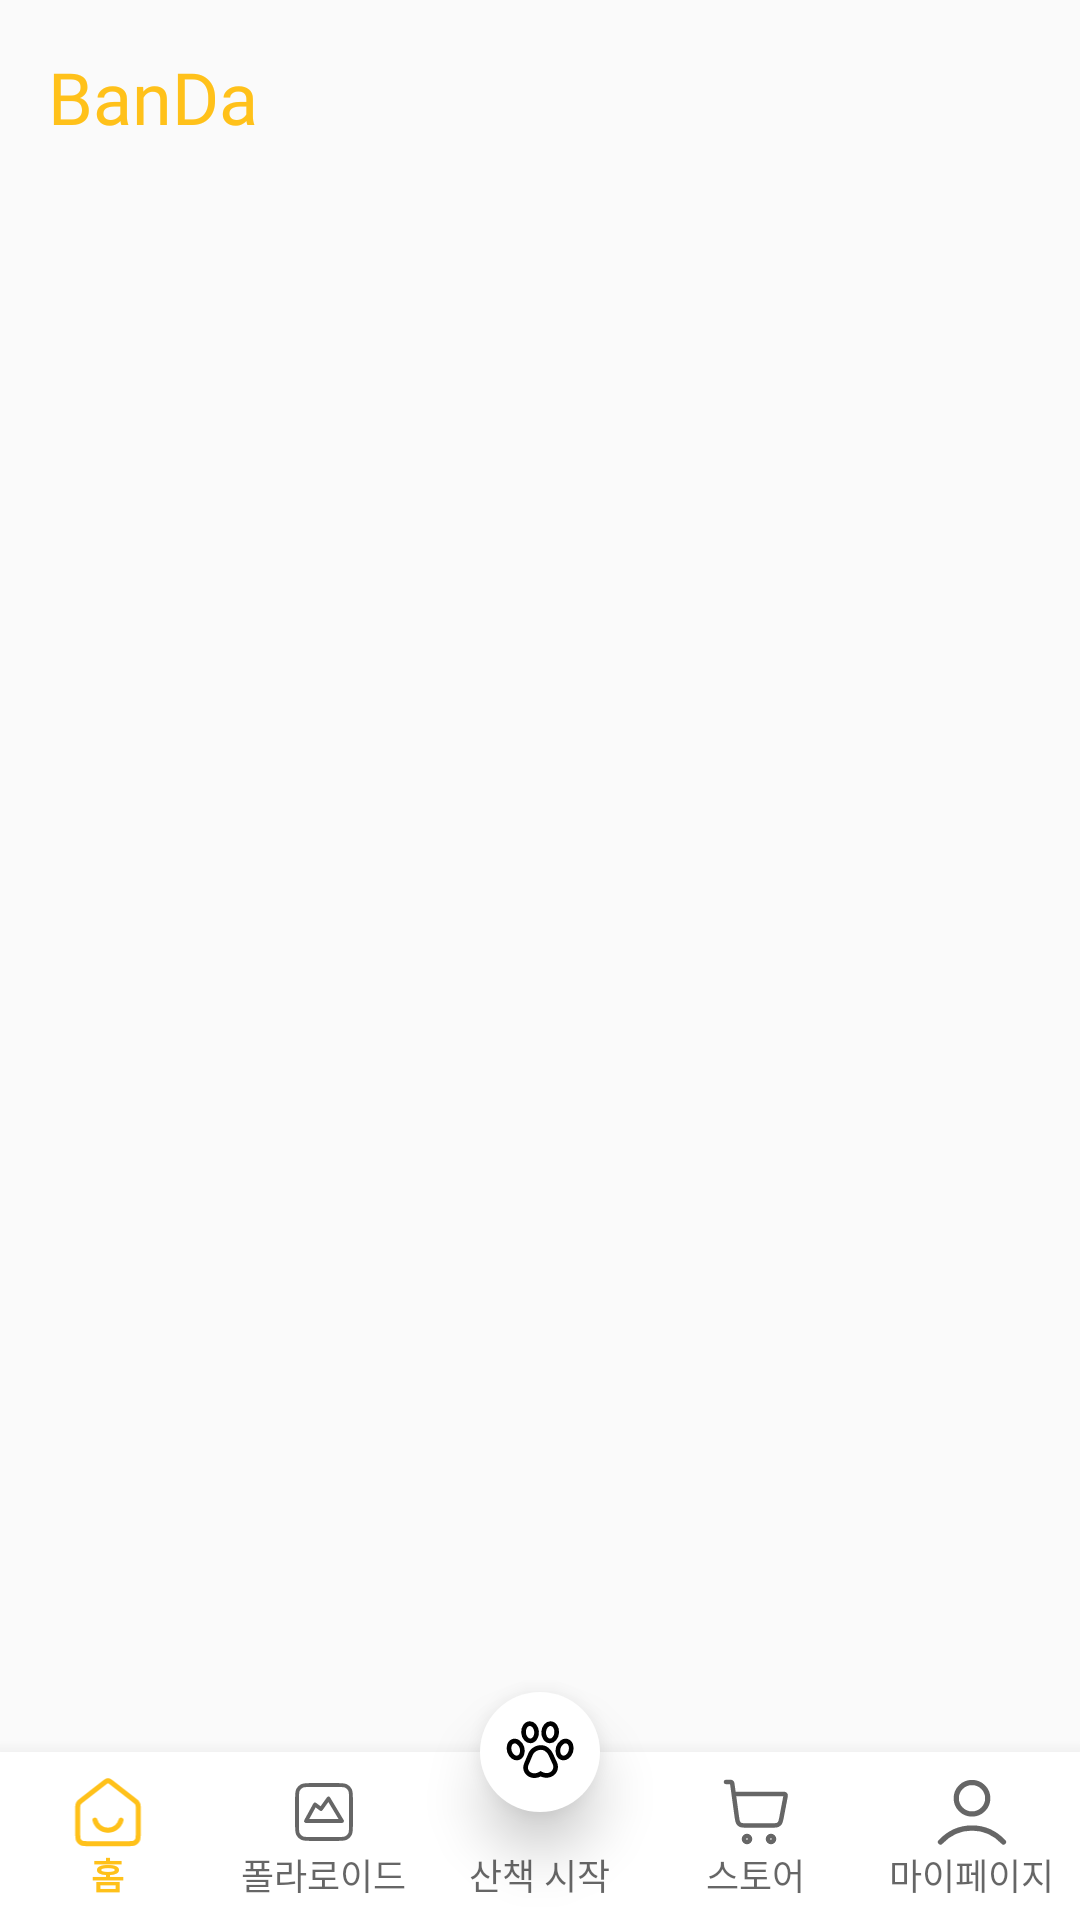

This screen was rendered from an Android layout file. Write that file and the resources it references.
<!-- AndroidManifest.xml: application theme Theme.Banda -->
<!-- res/layout/activity_main.xml -->
<?xml version="1.0" encoding="utf-8"?>
<androidx.constraintlayout.widget.ConstraintLayout xmlns:android="http://schemas.android.com/apk/res/android"
    xmlns:app="http://schemas.android.com/apk/res-auto"
    xmlns:tools="http://schemas.android.com/tools"
    android:layout_width="match_parent"
    android:layout_height="match_parent"
    android:background="@color/background"
    tools:context=".MainActivity">


    <TextView
        android:id="@+id/banda"
        android:layout_width="80dp"
        android:layout_height="30dp"
        android:layout_alignParentLeft="true"
        android:layout_alignParentTop="true"
        android:layout_marginStart="16dp"
        android:layout_marginTop="16dp"
        android:gravity="top"
        android:text="@string/banda"
        android:fontFamily="@font/suitheavy"
        android:textAppearance="@style/banda"
        app:layout_constraintStart_toStartOf="parent"
        app:layout_constraintTop_toTopOf="parent" />


    <FrameLayout
        android:id="@+id/frame"
        android:layout_width="0dp"
        android:layout_height="0dp"
        app:layout_constraintBottom_toTopOf="@+id/bottomAppBar"
        app:layout_constraintEnd_toEndOf="parent"
        app:layout_constraintStart_toStartOf="parent"
        app:layout_constraintTop_toBottomOf="@+id/banda">

    </FrameLayout>

    <com.google.android.material.bottomnavigation.BottomNavigationView
        android:id="@+id/bottomAppBar"
        style="@style/BottomNavigationView"
        android:layout_width="wrap_content"
        android:layout_height="wrap_content"
        app:elevation="10dp"
        app:labelVisibilityMode="labeled"
        app:layout_constraintBottom_toBottomOf="parent"
        app:layout_constraintEnd_toEndOf="parent"
        app:layout_constraintStart_toStartOf="parent"
        app:menu="@menu/main_menu">

    </com.google.android.material.bottomnavigation.BottomNavigationView>

    <com.google.android.material.floatingactionbutton.FloatingActionButton
        android:id="@+id/walkButton"
        android:layout_width="wrap_content"
        android:layout_height="wrap_content"
        android:backgroundTint="@color/white"
        android:clickable="true"
        android:contentDescription="@string/hello_second_fragment"
        android:foregroundTint="@color/banda"
        android:src="@drawable/ic_walk"
        android:tint="@color/banda"
        app:backgroundTint="@color/banda"
        app:borderWidth="0dp"
        app:elevation="11dp"
        app:fabSize="mini"
        app:layout_anchor="@id/bottomAppBar"
        app:layout_anchorGravity="center_horizontal"
        app:layout_constraintBottom_toTopOf="@+id/bottomAppBar"
        app:layout_constraintEnd_toEndOf="parent"
        app:layout_constraintHorizontal_bias="0.5"
        app:layout_constraintStart_toStartOf="parent"
        app:layout_constraintTop_toTopOf="@+id/bottomAppBar" />

</androidx.constraintlayout.widget.ConstraintLayout>
<!-- resources referenced by this layout -->
<resources>
  <color name="background">#FAFAFA</color>
  <color name="banda">#FFC11A</color>
  <color name="white">#FFFFFFFF</color>
  <!-- drawable ic_walk: vector/xml drawable (drawable, 2610 chars, omitted) -->
  <string name="banda">BanDa</string>
  <string name="hello_second_fragment">Hello second fragment. Arg: %1$s</string>
  <style name="BottomNavigationView">
          <item name="itemTextAppearanceActive">@style/TextAppearance.BottomNavigationView.Active</item>
          <item name="itemTextAppearanceInactive">@style/TextAppearance.BottomNavigationView.Inactive</item>
      </style>
  <style name="banda">
  
          <item name="android:textSize">
              24sp
          </item>
  
          <item name="android:textColor">
              #FFC11A
          </item>
  
      </style>
  <style name="Theme.Banda" parent="Theme.MaterialComponents.DayNight.DarkActionBar">
          <item name="windowNoTitle">true</item>
          
          <item name="colorPrimary">@color/banda</item>
          <item name="colorPrimaryVariant">@color/white</item>
          <item name="colorOnPrimary">@color/white</item>
          
          <item name="colorSecondary">@color/teal_200</item>
          <item name="colorSecondaryVariant">@color/teal_700</item>
          <item name="colorOnSecondary">@color/black</item>
          
          <item name="android:statusBarColor" tools:targetApi="l">?attr/colorPrimaryVariant</item>
          
      </style>
  <style name="TextAppearance.BottomNavigationView.Active">
          <item name="android:textSize">12sp</item>
      </style>
  <style name="TextAppearance.BottomNavigationView.Inactive">
          <item name="android:textSize">12sp</item>
      </style>
  <color name="teal_200">#FF03DAC5</color>
  <color name="teal_700">#FF018786</color>
  <color name="black">#FF000000</color>
</resources>
